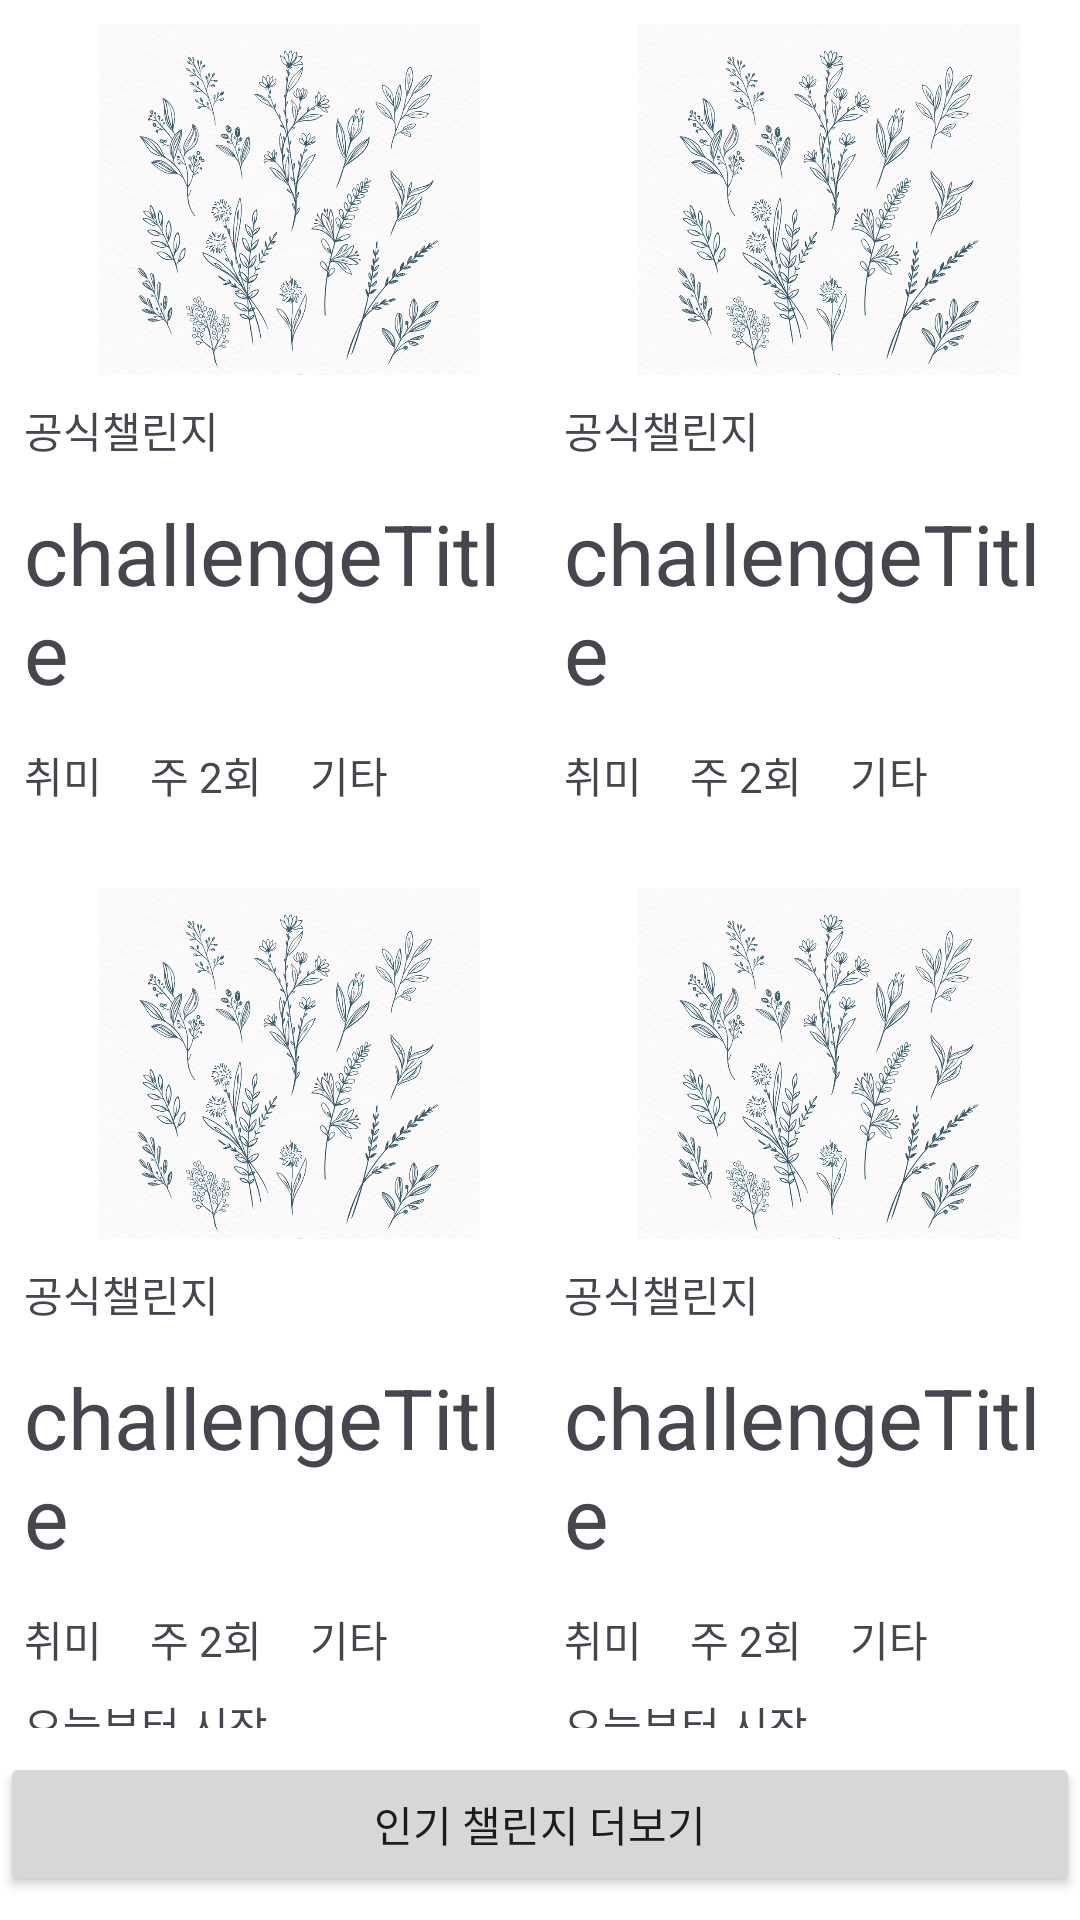

The Android layout XML behind this screen, and the referenced resources:
<!-- AndroidManifest.xml: application theme Theme.DCJ -->
<!-- res/layout/home_challenge_viewpager.xml -->
<?xml version="1.0" encoding="utf-8"?>
<androidx.constraintlayout.widget.ConstraintLayout xmlns:android="http://schemas.android.com/apk/res/android"
    xmlns:app="http://schemas.android.com/apk/res-auto"
    xmlns:tools="http://schemas.android.com/tools"
    android:layout_width="match_parent"
    android:layout_height="match_parent">

    
    <androidx.constraintlayout.widget.Guideline
        android:id="@+id/verticalGuideline1"
        android:layout_width="wrap_content"
        android:layout_height="wrap_content"
        android:orientation="vertical"
        app:layout_constraintGuide_percent="0.5"/>

    
    <androidx.constraintlayout.widget.Guideline
        android:id="@+id/horizontalGuideline1"
        android:layout_width="wrap_content"
        android:layout_height="wrap_content"
        android:orientation="horizontal"
        app:layout_constraintGuide_percent="0.45" />

    
    <include
        android:id="@+id/challenge1"
        layout="@layout/challenge_view"
        android:layout_width="0dp"
        android:layout_height="0dp"
        android:layout_margin="8dp"
        app:layout_constraintTop_toTopOf="parent"
        app:layout_constraintBottom_toTopOf="@id/horizontalGuideline1"
        app:layout_constraintStart_toStartOf="parent"
        app:layout_constraintEnd_toStartOf="@id/verticalGuideline1"/>

    <include
        android:id="@+id/challenge2"
        layout="@layout/challenge_view"
        android:layout_width="0dp"
        android:layout_height="0dp"
        android:layout_margin="8dp"
        app:layout_constraintTop_toTopOf="parent"
        app:layout_constraintBottom_toTopOf="@id/horizontalGuideline1"
        app:layout_constraintStart_toEndOf="@id/verticalGuideline1"
        app:layout_constraintEnd_toEndOf="parent"/>

    <include
        android:id="@+id/challenge3"
        layout="@layout/challenge_view"
        android:layout_width="0dp"
        android:layout_height="0dp"
        android:layout_margin="8dp"
        app:layout_constraintTop_toBottomOf="@id/horizontalGuideline1"
        app:layout_constraintBottom_toTopOf="@+id/extraChallenge"
        app:layout_constraintStart_toStartOf="parent"
        app:layout_constraintEnd_toStartOf="@id/verticalGuideline1"/>

    <include
        android:id="@+id/challenge4"
        layout="@layout/challenge_view"
        android:layout_width="0dp"
        android:layout_height="0dp"
        android:layout_margin="8dp"
        app:layout_constraintTop_toBottomOf="@id/horizontalGuideline1"
        app:layout_constraintBottom_toTopOf="@+id/extraChallenge"
        app:layout_constraintStart_toEndOf="@id/verticalGuideline1"
        app:layout_constraintEnd_toEndOf="parent"/>

    <Button
        android:id="@+id/extraChallenge"
        android:layout_width="0dp"
        android:layout_height="wrap_content"
        android:layout_marginBottom="8dp"
        android:text="인기 챌린지 더보기"
        app:layout_constraintBottom_toBottomOf="parent"
        app:layout_constraintEnd_toEndOf="parent"
        app:layout_constraintStart_toStartOf="parent" />

</androidx.constraintlayout.widget.ConstraintLayout>
<!-- res/layout/challenge_view.xml (included above) -->
<?xml version="1.0" encoding="utf-8"?>
<androidx.constraintlayout.widget.ConstraintLayout xmlns:android="http://schemas.android.com/apk/res/android"
    xmlns:app="http://schemas.android.com/apk/res-auto"
    xmlns:tools="http://schemas.android.com/tools"
    android:id="@+id/challenge"
    android:layout_width="wrap_content"
    android:layout_height="wrap_content">

    <ImageView
        android:id="@+id/challengeImage1"
        android:layout_width="177dp"
        android:layout_height="117dp"
        app:layout_constraintEnd_toEndOf="parent"
        app:layout_constraintHorizontal_bias="0.0"
        app:layout_constraintStart_toStartOf="parent"
        app:layout_constraintTop_toTopOf="parent"
        app:srcCompat="@drawable/login" />

    <TextView
        android:id="@+id/from"
        android:layout_width="0dp"
        android:layout_height="wrap_content"
        android:layout_marginTop="8dp"
        android:text="공식챌린지"
        android:textSize="14sp"
        app:layout_constraintStart_toStartOf="parent"
        app:layout_constraintTop_toBottomOf="@+id/challengeImage1" />

    <TextView
        android:id="@+id/challengeTitle"
        android:layout_width="0dp"
        android:layout_height="wrap_content"
        android:layout_marginTop="12dp"
        android:text="challengeTitle"
        android:textSize="28dp"
        app:layout_constraintStart_toStartOf="parent"
        app:layout_constraintTop_toBottomOf="@+id/from" />

    <TextView
        android:id="@+id/startTime1"
        android:layout_width="wrap_content"
        android:layout_height="wrap_content"
        android:layout_marginTop="8dp"
        android:text="오늘부터 시작"
        android:textSize="14sp"
        app:layout_constraintStart_toStartOf="parent"
        app:layout_constraintTop_toBottomOf="@+id/constraintLayout" />

    <androidx.constraintlayout.widget.ConstraintLayout
        android:id="@+id/constraintLayout"
        android:layout_width="0dp"
        android:layout_height="wrap_content"
        android:layout_marginTop="12dp"
        app:layout_constraintEnd_toEndOf="parent"
        app:layout_constraintHorizontal_bias="0.0"
        app:layout_constraintStart_toStartOf="parent"
        app:layout_constraintTop_toBottomOf="@+id/challengeTitle">

        <TextView
            android:id="@+id/index1"
            android:layout_width="wrap_content"
            android:layout_height="wrap_content"
            android:text="취미"
            android:textSize="14sp"
            app:layout_constraintBottom_toBottomOf="parent"
            app:layout_constraintStart_toStartOf="parent"
            app:layout_constraintTop_toTopOf="parent" />

        <TextView
            android:id="@+id/index2"
            android:layout_width="wrap_content"
            android:layout_height="wrap_content"
            android:layout_marginStart="16dp"
            android:text="주 2회"
            android:textSize="14sp"
            app:layout_constraintBottom_toBottomOf="parent"
            app:layout_constraintStart_toEndOf="@+id/index1"
            app:layout_constraintTop_toTopOf="parent" />

        <TextView
            android:id="@+id/textView10"
            android:layout_width="wrap_content"
            android:layout_height="wrap_content"
            android:layout_marginStart="16dp"
            android:text="기타"
            android:textSize="14sp"
            app:layout_constraintBottom_toBottomOf="parent"
            app:layout_constraintStart_toEndOf="@+id/index2"
            app:layout_constraintTop_toTopOf="parent" />
    </androidx.constraintlayout.widget.ConstraintLayout>

</androidx.constraintlayout.widget.ConstraintLayout>
<!-- resources referenced by this layout -->
<resources>
  <!-- drawable login: png bitmap (drawable, 823842 bytes) -->
  <style name="Theme.DCJ" parent="Base.Theme.DCJ" />
  <style name="Base.Theme.DCJ" parent="Theme.Material3.DayNight.NoActionBar">
          
          
          <item name="android:statusBarColor">@color/white</item>
          <item name="android:windowBackground">@color/white</item>
      </style>
  <!-- not gathered from this repository: default colours our renderer supplied (Android Studio template values) -->
  <color name="white">#FFFFFFFF</color>
</resources>
